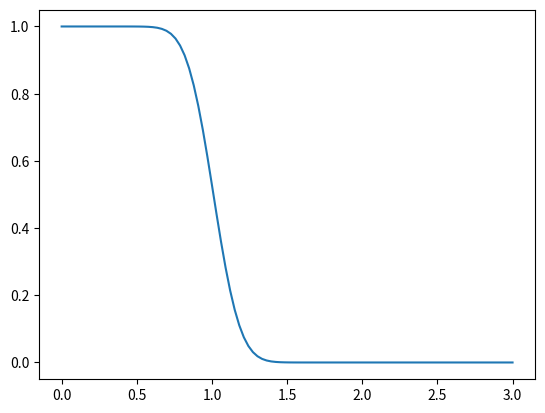

Recreate this plot in Python.
"""Script to analyse the dispersion coefficient with DarSIA and data fitting."""

import matplotlib.pyplot as plt
import numpy as np
import scipy.special as spsp

xaxis = np.linspace(0, 3, 100)
time = 1
D = 1e-2
velocity = 1
porosity = 1

# Analytical solution
analytical_solution = 0.5 * spsp.erfc(
    (porosity * xaxis - velocity * time) / (2 * (D * porosity * time) ** 0.5)
) + 0.5 * np.exp(velocity * xaxis / D) * spsp.erfc(
    (porosity * xaxis + velocity * time) / (2 * (D * porosity * time) ** 0.5)
)

plt.plot(xaxis, analytical_solution)
plt.show()
